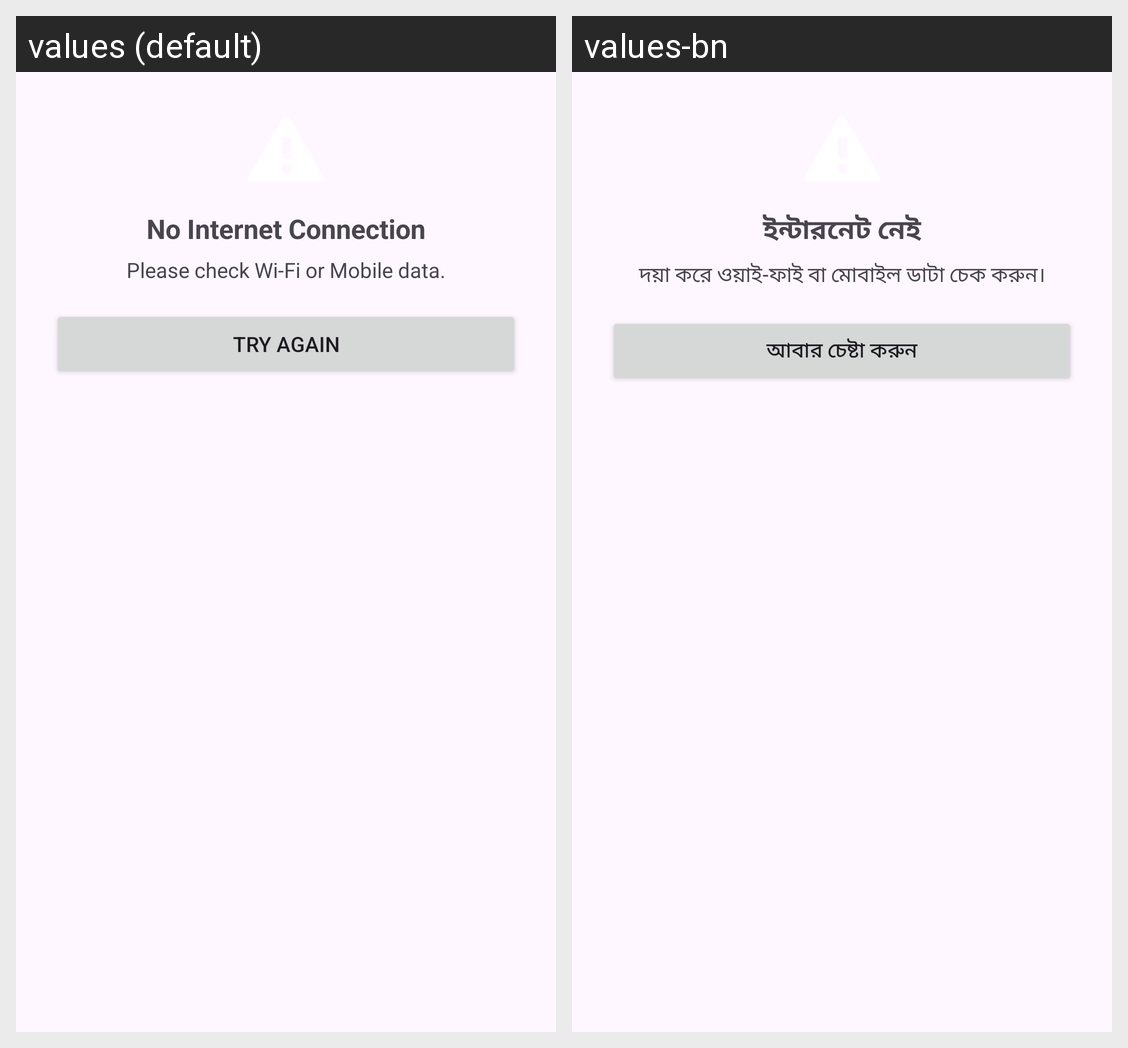

The Android screen above is rendered under two locales of the same app. Produce the string resources it draws, with the default and per-locale values.
Android screen res/layout/dialog_network_state.xml rendered under 2 locales, left to right: values (default), values-bn. Device: Nexus 5 (rendered at 1080×1920; each locale shown at half size, 540×960, under a caption strip naming it); theme Theme.NativeAndroidKotlinCleanArchitectureMVVMXML.
Strings drawn on this screen, with the default value and each locale's value (text and hints the layout hard-codes, and strings that could not be matched under every locale, appear in the picture but are not listed):

no_internet
  values: No Internet Connection
  values-bn: ইন্টারনেট নেই

check_connection
  values: Please check Wi‑Fi or Mobile data.
  values-bn: দয়া করে ওয়াই-ফাই বা মোবাইল ডাটা চেক করুন।

try_again
  values: Try Again
  values-bn: আবার চেষ্টা করুন
